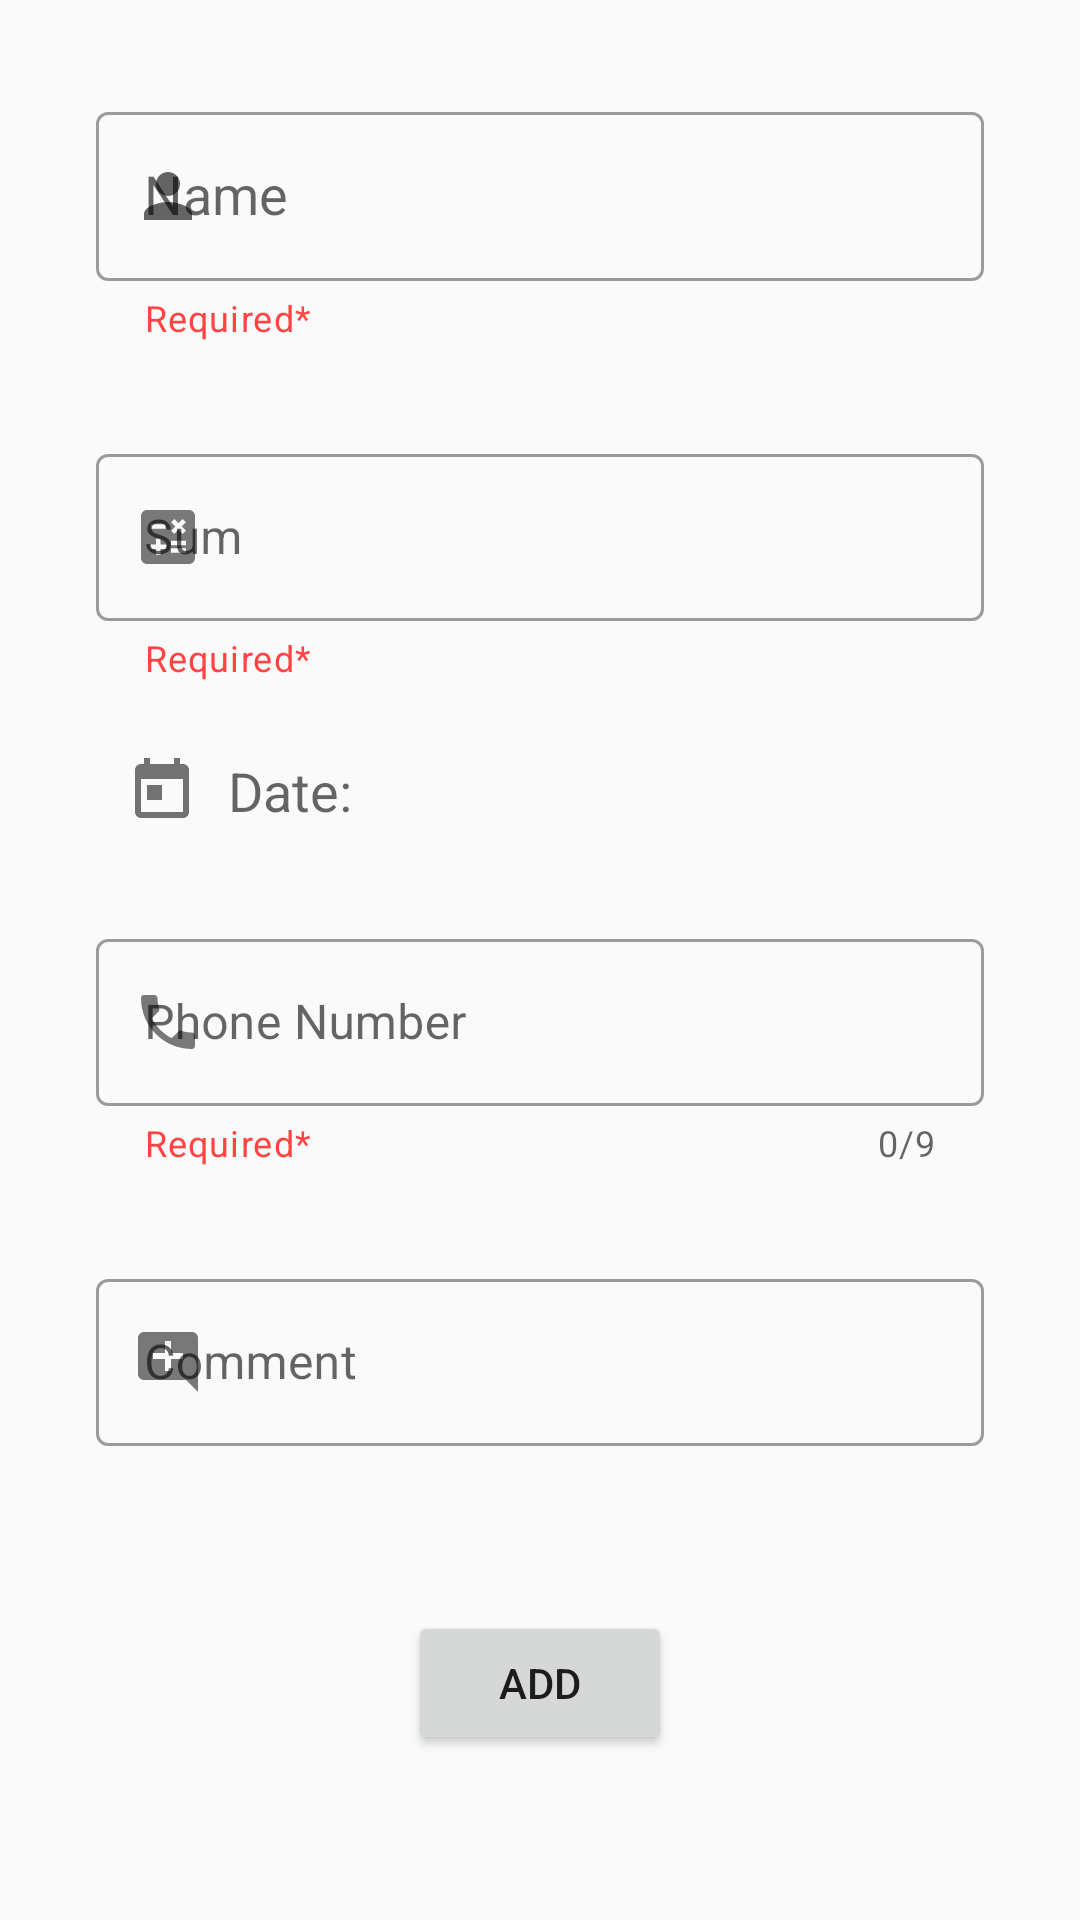

Write the Android layout XML for this screen, with the resource values it uses.
<!-- AndroidManifest.xml: application theme Theme.ENotebook -->
<!-- res/layout/fragment_add_customer.xml -->
<?xml version="1.0" encoding="utf-8"?>
<androidx.constraintlayout.widget.ConstraintLayout xmlns:android="http://schemas.android.com/apk/res/android"
    android:layout_width="match_parent"
    android:layout_height="match_parent"
    android:background="#FAFAFA"
    xmlns:app="http://schemas.android.com/apk/res-auto">

    <com.google.android.material.textfield.TextInputLayout
        android:id="@+id/tvInputLayoutName"
        style="@style/Widget.MaterialComponents.TextInputLayout.OutlinedBox"
        app:startIconDrawable="@drawable/ic_person"
        android:layout_width="match_parent"
        android:layout_height="wrap_content"
        android:hint="@string/name"
        app:helperText="Required*"
        app:endIconMode="clear_text"
        app:helperTextTextColor="@android:color/holo_red_light"
        app:layout_constraintStart_toStartOf="parent"
        app:layout_constraintEnd_toEndOf="parent"
        app:layout_constraintTop_toTopOf="parent"
        android:layout_marginStart="32dp"
        android:layout_marginEnd="32dp"
        android:layout_marginTop="32dp">

        <AutoCompleteTextView
            android:id="@+id/actvName"
            android:padding="16dp"
            android:layout_width="match_parent"
            android:layout_height="wrap_content"
            android:inputType="text"/>


    </com.google.android.material.textfield.TextInputLayout>

    <com.google.android.material.textfield.TextInputLayout
        android:id="@+id/tvInputLayoutSum"
        android:layout_width="match_parent"
        android:layout_height="wrap_content"
        style="@style/Widget.MaterialComponents.TextInputLayout.OutlinedBox"
        android:layout_marginStart="32dp"
        android:layout_marginEnd="32dp"
        android:layout_marginTop="32dp"
        app:helperText="Required*"
        app:helperTextTextColor="@android:color/holo_red_light"
        app:startIconDrawable="@drawable/ic_calculate"
        app:endIconMode="clear_text"
        android:hint="@string/sum"
        app:layout_constraintStart_toStartOf="parent"
        app:layout_constraintEnd_toEndOf="parent"
        app:layout_constraintTop_toBottomOf="@id/tvInputLayoutName">

        <EditText
            android:id="@+id/etSum"
            android:layout_width="match_parent"
            android:layout_height="wrap_content"
            android:inputType="number" />

    </com.google.android.material.textfield.TextInputLayout>

    <ImageView
        android:id="@+id/ivCreateDate"
        android:layout_width="40dp"
        android:layout_height="40dp"
        app:layout_constraintStart_toStartOf="@id/tvInputLayoutSum"
        app:layout_constraintEnd_toStartOf="@id/tvDate"
        app:layout_constraintTop_toTopOf="@id/tvDate"
        app:layout_constraintBottom_toBottomOf="@id/tvDate"
        android:src="@drawable/ic_today"
        android:paddingStart="@dimen/little_standard_margin"
        android:paddingEnd="4dp"
        android:paddingTop="@dimen/little_standard_margin"
        android:paddingBottom="@dimen/little_standard_margin"
        android:layout_marginEnd="4dp"/>

    <TextView
        android:id="@+id/tvDate"
        android:layout_width="wrap_content"
        android:layout_height="wrap_content"
        app:layout_constraintStart_toEndOf="@id/ivCreateDate"
        app:layout_constraintEnd_toEndOf="@id/tvCreateDate"
        app:layout_constraintTop_toBottomOf="@id/tvInputLayoutSum"
        android:hint="@string/date"
        android:textSize="18sp"
        android:layout_marginTop="24dp"/>

    <TextView
        android:id="@+id/tvCreateDate"
        android:layout_width="0dp"
        android:layout_height="wrap_content"
        app:layout_constraintStart_toEndOf="@id/tvDate"
        app:layout_constraintEnd_toEndOf="@id/tvInputLayoutSum"
        app:layout_constraintTop_toBottomOf="@id/tvInputLayoutSum"
        android:textSize="18sp"
        android:paddingStart="@dimen/little_standard_margin"
        android:textStyle="bold"
        android:layout_marginTop="24dp"/>


    <com.google.android.material.textfield.TextInputLayout
        android:id="@+id/tvInputLayoutPhoneNumber"
        style="@style/Widget.MaterialComponents.TextInputLayout.OutlinedBox"
        android:layout_width="match_parent"
        android:layout_marginStart="32dp"
        android:layout_marginEnd="32dp"
        android:layout_marginTop="32dp"
        app:startIconDrawable="@drawable/ic_phone"
        android:layout_height="wrap_content"
        app:prefixText="+998 "
        android:hint="@string/phone_number"
        app:layout_constraintStart_toStartOf="parent"
        app:layout_constraintEnd_toEndOf="parent"
        app:counterEnabled="true"
        app:counterMaxLength="9"
        app:helperText="Required*"
        app:helperTextTextColor="@android:color/holo_red_light"
        app:layout_constraintTop_toBottomOf="@id/tvDate">

        <EditText
            android:id="@+id/etPhoneNumber"
            android:layout_width="match_parent"
            android:layout_height="wrap_content"
            android:maxLength="10"
            android:inputType="phone"/>
    </com.google.android.material.textfield.TextInputLayout>

    <com.google.android.material.textfield.TextInputLayout
        android:id="@+id/tvInputLayoutComment"
        style="@style/Widget.MaterialComponents.TextInputLayout.OutlinedBox"
        app:startIconDrawable="@drawable/ic_add_comment"
        app:endIconMode="clear_text"
        android:layout_width="match_parent"
        android:layout_height="wrap_content"
        android:layout_marginStart="32dp"
        android:layout_marginEnd="32dp"
        android:layout_marginTop="32dp"
        android:hint="@string/comment"
        app:layout_constraintStart_toStartOf="parent"
        app:layout_constraintEnd_toEndOf="parent"
        app:layout_constraintTop_toBottomOf="@id/tvInputLayoutPhoneNumber">

        <androidx.appcompat.widget.AppCompatEditText
            android:id="@+id/etComment"
            android:layout_width="match_parent"
            android:layout_height="wrap_content"
            android:inputType="text" />
    </com.google.android.material.textfield.TextInputLayout>

    <Button
        android:id="@+id/btnAdd"
        android:layout_width="wrap_content"
        android:layout_height="wrap_content"
        android:text="@string/add"
        android:layout_margin="@dimen/standard_margin"
        app:layout_constraintStart_toStartOf="parent"
        app:layout_constraintEnd_toEndOf="parent"
        app:layout_constraintTop_toBottomOf="@id/tvInputLayoutComment"
        app:layout_constraintBottom_toBottomOf="parent"/>
</androidx.constraintlayout.widget.ConstraintLayout>
<!-- resources referenced by this layout -->
<resources>
  <dimen name="little_standard_margin">8dp</dimen>
  <dimen name="standard_margin">16dp</dimen>
  <!-- drawable ic_add_comment (drawable) -->
  <vector android:alpha="0.87" android:height="24dp"
      android:tint="#A3040303" android:viewportHeight="24"
      android:viewportWidth="24" android:width="24dp" xmlns:android="http://schemas.android.com/apk/res/android">
      <path android:fillColor="@android:color/white" android:pathData="M21.99,4c0,-1.1 -0.89,-2 -1.99,-2H4c-1.1,0 -2,0.9 -2,2v12c0,1.1 0.9,2 2,2h14l4,4 -0.01,-18zM17,11h-4v4h-2v-4H7V9h4V5h2v4h4v2z"/>
  </vector>
  <!-- drawable ic_person (drawable) -->
  <vector android:alpha="1.0" android:height="24dp"
      android:tint="#F7F7F7" android:viewportHeight="24"
      android:viewportWidth="24" android:width="24dp" xmlns:android="http://schemas.android.com/apk/res/android">
      <path android:fillColor="@android:color/white" android:pathData="M12,12c2.21,0 4,-1.79 4,-4s-1.79,-4 -4,-4 -4,1.79 -4,4 1.79,4 4,4zM12,14c-2.67,0 -8,1.34 -8,4v2h16v-2c0,-2.66 -5.33,-4 -8,-4z"/>
  </vector>
  <!-- drawable ic_phone (drawable) -->
  <vector android:alpha="0.87" android:height="24dp"
      android:tint="#A3040303" android:viewportHeight="24"
      android:viewportWidth="24" android:width="24dp" xmlns:android="http://schemas.android.com/apk/res/android">
      <path android:fillColor="@android:color/white" android:pathData="M6.62,10.79c1.44,2.83 3.76,5.14 6.59,6.59l2.2,-2.2c0.27,-0.27 0.67,-0.36 1.02,-0.24 1.12,0.37 2.33,0.57 3.57,0.57 0.55,0 1,0.45 1,1V20c0,0.55 -0.45,1 -1,1 -9.39,0 -17,-7.61 -17,-17 0,-0.55 0.45,-1 1,-1h3.5c0.55,0 1,0.45 1,1 0,1.25 0.2,2.45 0.57,3.57 0.11,0.35 0.03,0.74 -0.25,1.02l-2.2,2.2z"/>
  </vector>
  <!-- drawable ic_today (drawable) -->
  <vector android:alpha="0.87" android:height="24dp"
      android:tint="#A3040303" android:viewportHeight="24"
      android:viewportWidth="24" android:width="24dp" xmlns:android="http://schemas.android.com/apk/res/android">
      <path android:fillColor="@android:color/white" android:pathData="M19,3h-1L18,1h-2v2L8,3L8,1L6,1v2L5,3c-1.11,0 -1.99,0.9 -1.99,2L3,19c0,1.1 0.89,2 2,2h14c1.1,0 2,-0.9 2,-2L21,5c0,-1.1 -0.9,-2 -2,-2zM19,19L5,19L5,8h14v11zM7,10h5v5L7,15z"/>
  </vector>
  <string name="add">Add</string>
  <string name="comment">Comment</string>
  <string name="date">Date:</string>
  <string name="name">Name</string>
  <string name="phone_number">Phone Number</string>
  <string name="sum">Sum</string>
  <style name="Theme.ENotebook" parent="Theme.MaterialComponents.DayNight.NoActionBar">
          <item name="android:forceDarkAllowed" tools:targetApi="q">false</item>
          
          <item name="colorPrimary">@color/purple_500</item>
          <item name="colorPrimaryVariant">@color/purple_700</item>
          <item name="colorOnPrimary">@color/white</item>
          
          <item name="colorSecondary">@color/teal_200</item>
          <item name="colorSecondaryVariant">@color/teal_700</item>
          <item name="colorOnSecondary">@color/black</item>
          
          <item name="android:statusBarColor" tools:targetApi="l">@color/colorPrimary</item>
          
      </style>
  <color name="purple_500">#FF6200EE</color>
  <color name="purple_700">#FF3700B3</color>
  <color name="white">#FFFFFFFF</color>
  <color name="teal_200">#FF03DAC5</color>
  <color name="teal_700">#FF018786</color>
  <color name="black">#FF000000</color>
  <color name="colorPrimary">#0099ff</color>
</resources>
